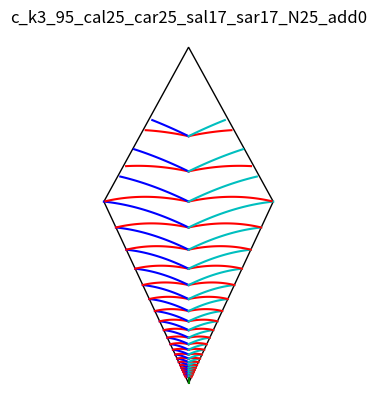

This figure's Python source:
# Generate a turbinated shell (which is to say conical, not in a plane 
# like a planispiral shell). The Fuse method can be formed to be 
# conical but you working against the paper. The goal here is for a 
# natural 3d spiral, going all the way to scalariform (whorls not 
# touching each other). And of course, curved folds so the paper 
# creates a life-like shell.
#
# Similar to the fuse_shellgen, the parameters are:
# ca - central angle (the one with the midline through it)
# u = inital length of the normal
# N - number of iterations
# However, the spiraling angle is split into two
# saL - spiraling angle on the left
# saR - spiraling angle on the right
#
# Since the interior line lengths will be the same, the edges of 
# the paper will be different length. Instead of isosocele triangles,
# this method will make for unbalanced triangles. 
# 
# The geomtry for figuring out the lines was tough, mostly careful, 
# repeated use of the Law of Sines as well as other triangle rules. The 
# terminology I'm using for the code depends heavily on the diagram. 
# Look in the pics directory for a relevant diagram.
#

# sar < sal dextral
# sal < sar sinistral
# larger sa makes for a smaller protoconch, slower growth
# addAngle negative acts as a growth retardant so outer shell does not get too big, positive causes a faster growth (smaller protoconch)

# car + cal smaller means a larger protoconch and slower, smoother growth
#   making it larger makes for a smaller protoconch but chunkier whorls
# unbalanced ca gives height to the coil but unbalanced tails

from math import *
import matplotlib.pyplot as plt
import numpy as np
from matplotlib import collections  as mc
from matplotlib.patches import Ellipse, Wedge, Polygon
from matplotlib.path import Path
import itertools

class point:
    def __init__(self, x, y):
        self.x = x
        self.y = y

    def lengthTo(self, p):
        x2 = (self.x-p.x)**2
        y2 = (self.y-p.y)**2
        len = sqrt(x2 + y2)
        return len

    def pts(self):
        return [self.x, self.y]
        
    def negative(self):
        return point(self.x, -self.y)
    
    def pointFrom(self, length, angle):
        x = self.x + length*sin(radians(angle))
        y = self.y + length*cos(radians(angle))
        return point(x, y)
        

class side:
    def __init__(self, pointA, pointB):
        self.pointA = pointA
        self.pointB = pointB
    def length(self):
        return self.pointA.lengthTo(self.pointB)

def add_plot(paths, pt1, pt2, curve_fun, color):
    ptb = curve_fun(pt1, pt2)
    bezier(paths, pt1, pt2, ptb, color)

def bezier(paths, pt1, pt2, ptb, color):
    npoints = 2
    numbers = [i for i in range(npoints)]
#    bezier_path = np.arange(0.0, 1.01, 0.01)
    bezier_path = np.arange(0.0, 1.01, 0.02)

    x1y1 = x1, y1 = pt1.x, pt1.y
    x2y2 = x2, y2 = pt2.x, pt2.y
    xbyb = xb, yb = ptb.x, ptb.y

    # Compute and store the Bezier curve points
    x = (1 - bezier_path)** 2 * x1 + 2 * (1 - bezier_path) * bezier_path * xb + bezier_path** 2 * x2
    y = (1 - bezier_path)** 2 * y1 + 2 * (1 - bezier_path) * bezier_path * yb + bezier_path** 2 * y2

    curve = np.column_stack((x,y)).reshape(x.shape[0],2)
    paths.append([curve, color])
 

# Given a line of two points P1 and P2, is P3 on this line?
# If the distance P1_P3 + P3_P2 = distance P1_P2 the P3 is on the line
def dist(x1, y1, x2, y2, x3, y3): # x3,y3 is the point to check
    p1_p2_total = sqrt((x2-x1)**2 + (y2-y1)**2)
    p1_p3 = sqrt((x3-x1)**2 + (y3-y1)**2)
    p2_p3 = sqrt((x3-x2)**2 + (y3-y2)**2)
    return (p1_p3 + p2_p3) - p1_p2_total # not really worried about actual dist so no sqrts

def cutAtIntersection(curve, line, epsilon = 0.0035):
    ((x1,y1),(x2,y2)) = line

    for i in range(curve.shape[0]):
        xc, yc = curve[i]
        d = dist(x1, y1, x2, y2, xc, yc)
        if d < epsilon:
           return curve[:i]
    return curve


def law_sines(length, ang_denom, ang_mult):
    val = length*sin(radians(ang_mult)) / sin(radians(ang_denom))
    return abs(val)

# use for straight line versions
def ptb_straightline(pt1, pt2):
    return pt1

def make_plot(prefix='tb', show_plot=True, 
            caR=15.0, caL=15.0, saL=12.0, saR=15.0, u=1.0, N=15, 
            curve_fun=ptb_straightline, kite=0, cutProtoconch = True, addAngle=0.0):
    
    figure, ax = plt.subplots()
    name = '{}_cal{}_car{}_sal{}_sar{}_N{}_add{}'.format(prefix, int(caL), int(caR), int(saL), int(saR), N, int(100*addAngle))

    # angles from known 
    angBR = 90 + (caR)
    angBL = 90 + (caL)
    angCL = 180 - angBL - saL
    angCR = 180 - angBR - saR

    # known length
    BL_BR = u    

    # initial protoconch triangle
    pointA = point(0,0)
    A_BL = law_sines(BL_BR, caL + caR, 90-caR)
    A_BR = law_sines(BL_BR, caL + caR, 90-caL)
    pointBR = pointA.pointFrom(A_BR, caR)
    pointBL = pointA.pointFrom(A_BL, -caL)

    if cutProtoconch:
        outerPolyVertices = [pointBR.pts(), pointBL.pts()]
    else:
        outerPolyVertices = [pointBR.pts(), pointA.pts(), pointBL.pts()]
    prevA = pointA

    paths =[]

    for i in range(N + 1):
        angCL = 180 - angBL - saL   # recalculate as it depends on saL which can change
        angCR = 180 - angBR - saR   # recalculate as it depends on saR which can change

        # this is a magical incantation supported by the unholy art of geometry
        saSinRatio = sin(radians(saR)) / sin(radians(saL))
        numerator = BL_BR * sin(radians(angBL)) * sin(radians(angBR))
        denom_A =  saSinRatio * sin(radians(angCL)) * sin(radians(angBR))
        denom_B = sin(radians(angCR)) * sin(radians(angBL))
        A_CR =  numerator / (denom_A + denom_B)

        A_CL = law_sines(A_CR, saL, saR)
        A_BL = law_sines(A_CL, angBL, angCL)
        A_BR = law_sines(A_CR, angBR, angCR)

        pointA = pointBL.pointFrom(A_BL, 90.0)
        pointBR = pointA.pointFrom(A_BR, 90.0)
        pointCR = pointA.pointFrom(A_CR, 90-saR)
        pointCL = pointA.pointFrom(A_CL, -(90-saL))


        if i != N: # last pass is for the outer cut
        
            if curve_fun==ptb_straightline:
                add_plot(paths, pointBL, pointBR, color='r', 
                    curve_fun=curve_fun)
            else:
                add_plot(paths, pointA, pointBR, color='r', 
                    curve_fun=curve_fun)
                add_plot(paths, pointA, pointBL, color='r', 
                    curve_fun=curve_fun)

            add_plot(paths, pointA, pointCL, color='b', 
                curve_fun=curve_fun)
            add_plot(paths, pointA, pointCR, color='c', 
                curve_fun=curve_fun)
            
            if i == (N-kite):
                kiteBL = pointBL
                kiteBR = pointBR
            
            if cutProtoconch==False and i == 0:
                add_plot(paths, prevA, pointA, color='g', curve_fun=ptb_straightline)

            pointBL = pointCL
            pointBR = pointCR
            BL_BR = pointCL.lengthTo(pointCR)
            prevA = pointA

            saL += saL*addAngle
            saR += saR*addAngle
    
    if kite == 0:
        outerPolyVertices.extend([pointCL.pts(), pointCR.pts()]) 
    else: # cut off kite and also modify the lines
        halfC = pointCL.lengthTo(pointCR)/2.0
        outerPolyVertices.extend([kiteBL.pts(), pointCL.pointFrom(halfC, 90).pts(),kiteBR.pts()]) 
        left = [kiteBL.pts(), pointCL.pointFrom(halfC, 90).pts()]
        right = [pointCL.pointFrom(halfC, 90).pts(),kiteBR.pts()]

        Npaths = len(paths)
        curves_per_whorl = 4        
        for i in range(Npaths-(kite*curves_per_whorl), Npaths):
            curve, color = paths[i]
            curve = cutAtIntersection(curve, left)
            curve = cutAtIntersection(curve, right)
            paths[i] = (curve,color)

    for curve, color in paths:
           ax.plot(curve[:,0], curve[:,1], color)

    poly = Polygon(outerPolyVertices, facecolor='1.0', edgecolor='k')
    p = ax.add_patch(poly)
        
    plt.axis('off')
    plt.box(False)
    
    ax.set_aspect(1), ax.autoscale()
    plt.savefig(name + ".svg")
    if show_plot: plt.title(name), plt.show()

# Use an x division less than two or the curves fight the angle of growth
def ptb_sumxdiv0975_avey(pt1, pt2):
    divisor = 2.0 * 0.975
    xb = (pt1.x+pt2.x)/divisor
    yb = (pt1.y+pt2.y)/divisor
    return point(xb, yb)

def ptb_sumxdiv095_avey(pt1, pt2):
    divisor = 2.0 * 0.95
    xb = (pt1.x+pt2.x)/divisor
    yb = (pt1.y+pt2.y)/divisor
    return point(xb, yb)
    
def ptb_sumxdiv090_avey(pt1, pt2):
    divisor = 2.0 * 0.90
    xb = (pt1.x+pt2.x)/divisor
    yb = (pt1.y+pt2.y)/divisor
    return point(xb, yb)


#import pdb; pdb.set_trace()
add = 0.0

# 25 25 17 15 20 0
name = 'c_'

make_plot(prefix=name+'k3_95', caL =25, caR = 25, saL=17, saR=17, u=1.0, N=25, curve_fun=ptb_sumxdiv095_avey, kite=3, cutProtoconch = False)
